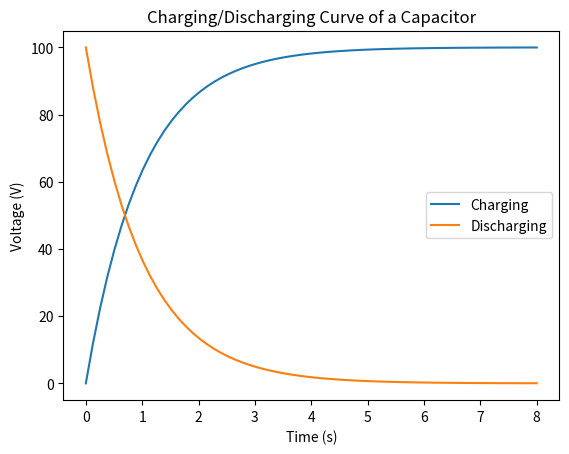

Write the Python code that produced this figure.
#!/usr/bin/env python3

# Python 3.9.5

# 01_condensator_charge_discharge.py

# Dependencies
import matplotlib.pyplot as plt
import numpy as np
import pandas as pd

def get_charging_results(U0=100, R=1e6, C=1e-6, t_0=0, t_end=8, dt=0.125):
    given_time = np.linspace(t_0, t_end, num=int(t_end/dt))
    given_current = {time:U0 * (1 - np.e**(-time/(R*C))) for time in given_time}
    return pd.Series(given_current)

def get_discharging_results(U0=100, R=1e6, C=1e-6, t_0=0, t_end=8, dt=0.125):
    given_time = np.linspace(t_0, t_end, num=int(t_end/dt))
    given_current = {time:U0 * (np.e**(-time/(R*C))) for time in given_time}
    return pd.Series(given_current)

def plot_results(charging, discharging):
    fig = plt.figure()
    ax = fig.add_subplot()
    ax.plot(charging, label='Charging')
    ax.plot(discharging, label='Discharging')
    ax.legend(loc='best')
    
    props = {
        'title':'Charging/Discharging Curve of a Capacitor', 
        'xlabel':'Time (s)',
        'ylabel': 'Voltage (V)'
        }
    
    ax.set(**props)
    plt.show()

if __name__ == '__main__':
    charging = get_charging_results()
    discharging = get_discharging_results()
    plot_results(charging, discharging)
